Run: headless pygame with SDL's dummy video driver; simulated clock (each Clock.tick advances the game by its frame time, no real sleeping); random seed 0; keys injected as events and as key.get_pressed() state; mouse plan: one left click at the window centre at the start of phase 2, then a move to the lower-right quarter at the start of phase 3.
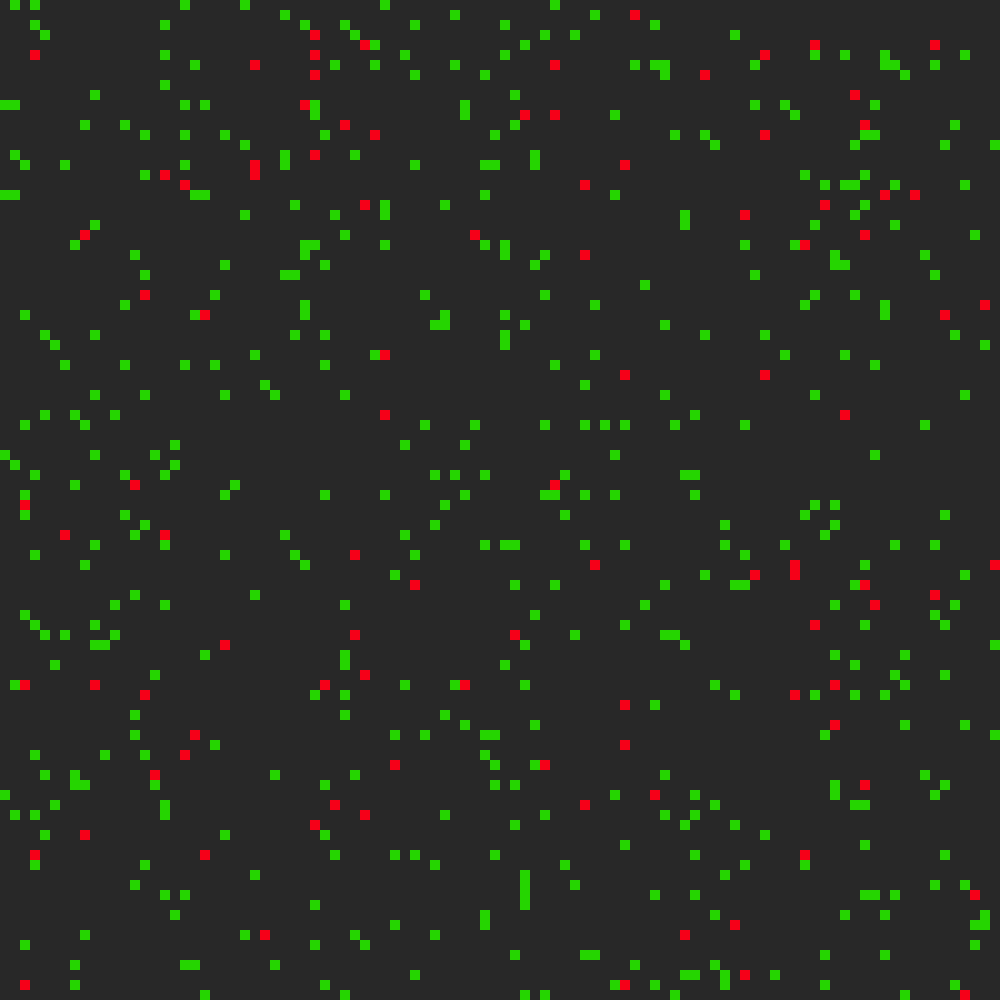
Frame 1 of 4 · flips 1–60 · no input
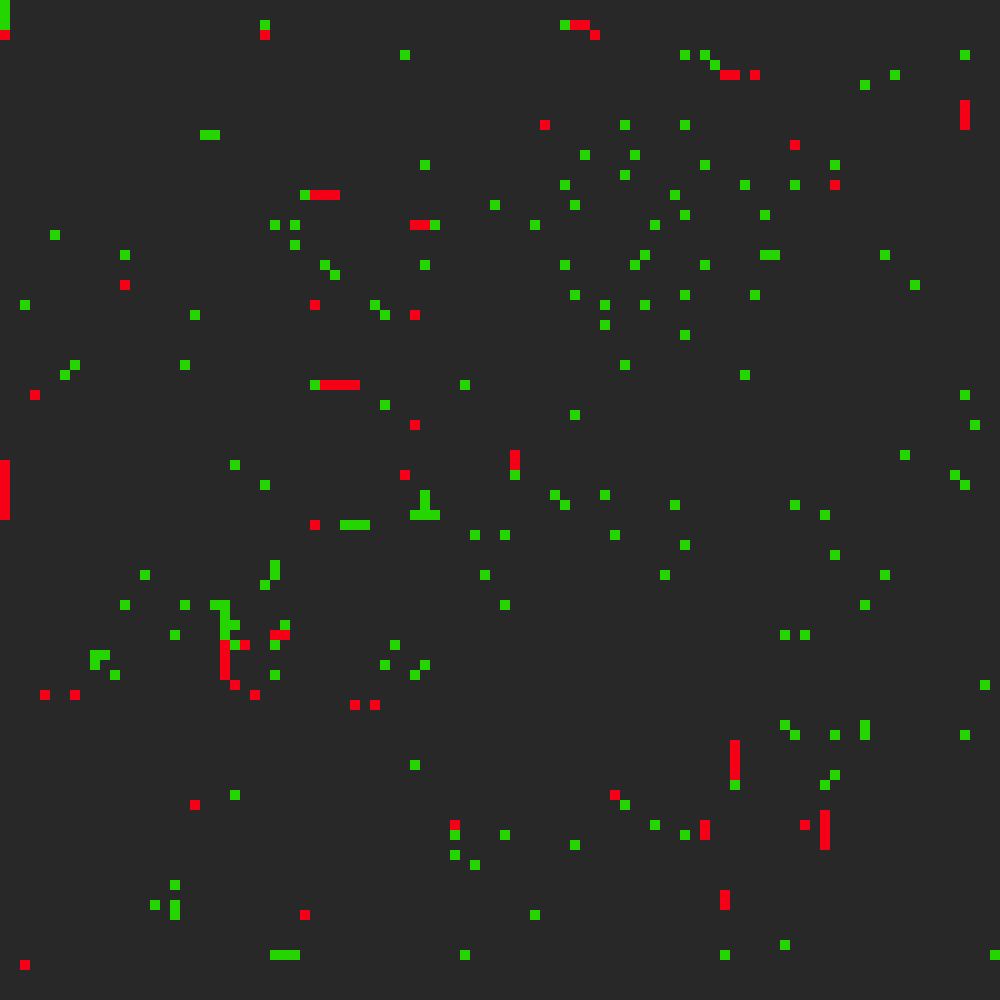
Frame 2 of 4 · flips 61–180 · clicked the window centre · tapped SPACE, RETURN · held RIGHT (→), D
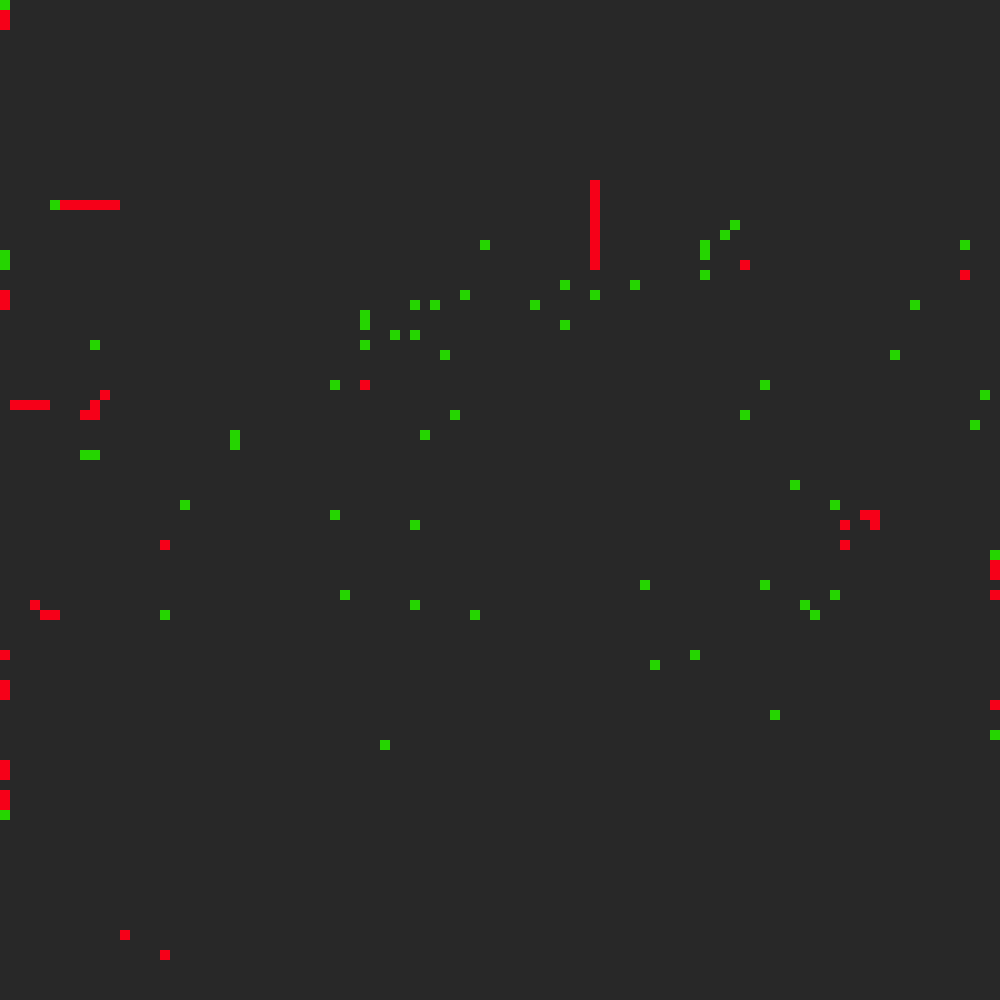
Frame 3 of 4 · flips 181–300 · moved the mouse to the lower-right quarter · held DOWN (↓), S
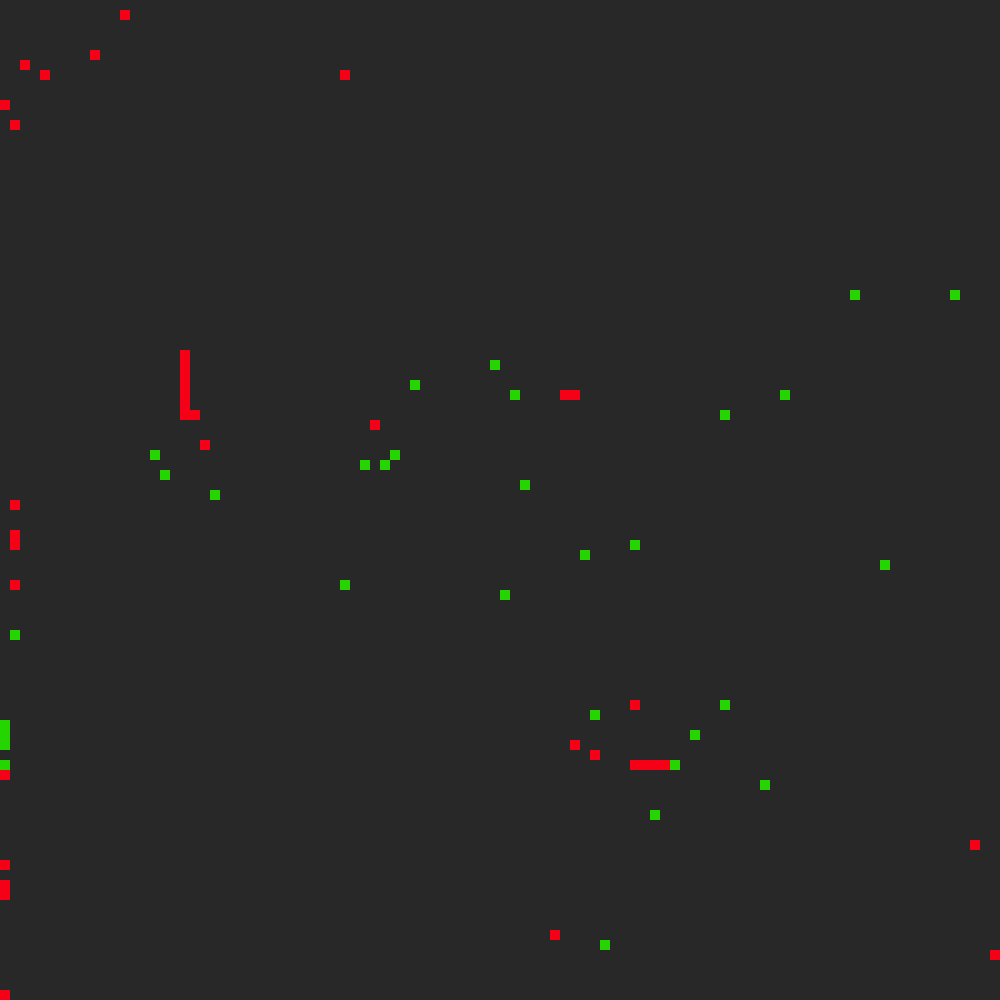
Frame 4 of 4 · flips 301–420 · held LEFT (←), A, UP (↑), W

The pygame program that drew these frames:

import pygame
import random
import sys

W_S = 1000
C_S = 10
COLORS = [(40, 40, 40), (37, 213, 0), (246, 0, 24)]
NUMHUNTERS = 100
NUMVICTIMS = 500
TIMEHUNTERS = 100
TIMEVICTIMS = 100
HUNGRY = 100
RADHUNTER = 20
RADVICTIMS = 5


class Window:
    W_S = W_S
    C_S = C_S

    def __init__(self):
        pygame.init()
        self.surface = pygame.display.set_mode((self.W_S, self.W_S))

    def draw_cells(self, cells):
        for i in range(len(cells)):
            if cells[i].status:
                col = COLORS[cells[i].status]
                pygame.draw.rect(self.surface, col,
                                 (cells[i].x * self.C_S, cells[i].y * self.C_S, self.C_S, self.C_S))

    def check_events(self):
        for i in pygame.event.get():
            if i.type == pygame.QUIT:
                pygame.quit()
                sys.exit()
            elif i.type == pygame.KEYDOWN:
                if i.key == pygame.K_SPACE:
                    return ['Start/Stop']
            # elif i.type == pygame.MOUSEBUTTONDOWN:
            #     pos = pygame.mouse.get_pos()
            #     pos = (pos[0] // self.C_S, pos[1] // self.C_S)
            #     return ['Changing', pos]
        return ['']


class Cell:
    x: int
    y: int
    status: int
    time_of_reproduction: int
    time_of_hungry: int
    location_of_closest_opponent: int
    close_opp: int
    napr: int
    repr: bool
    next_status: int
    next_time_of_reproduction: int
    next_time_of_hungry: int
    next_location_of_closest_opponent: int
    next_close_opp: int
    next_napr: int
    next_repr: bool

    def __init__(self, y, x):
        self.x = x
        self.y = y
        self.status = 0
        self.time_of_reproduction = 0
        self.time_of_hungry = 0
        self.repr = False
        self.napr = 0
        self.next_status = 0
        self.next_time_of_reproduction = 0
        self.next_time_of_hungry = 0
        self.next_repr = False
        self.next_napr = 0


class CellularAutomaton:
    W_S = W_S
    C_S = C_S
    WIDTH = W_S // C_S
    cells: dict
    hunters: list
    victims: list

    def __init__(self):
        self.cells = {j + self.WIDTH * i: Cell(i, j) for i in range(self.WIDTH) for j in range(self.WIDTH)}
        self.victims = []
        self.hunters = []
        self.random_stats()

    def random_stats(self):
        #self.WIDTH, self.WIDTH * (self.WIDTH - 1) - 1
        for i in range(NUMVICTIMS):
            random_id = random.randint(0, self.WIDTH**2 - 1)
            self.cells[random_id].status = 1
            self.victims.append(random_id)
            self.cells[random_id].time_of_reproduction = 0
        for i in range(NUMHUNTERS):
            random_id = random.randint(0, self.WIDTH**2 - 1)
            self.cells[random_id].status = 2
            self.hunters.append(random_id)
            self.cells[random_id].time_of_reproduction = 0
            self.cells[random_id].time_of_hungry = 0

    def update_roles(self):
        self.victims.clear()
        self.hunters.clear()
        for key, item in self.cells.items():
            if item.status == 1:
                self.victims.append(key)
            if item.status == 2:
                self.hunters.append(key)

    def closest_opponent(self):
        for vic in self.victims:
            minr = 1000
            for hun in self.hunters:
                if pow((pow((abs(self.cells[vic].x - self.cells[hun].x)), 2) + pow(
                        (abs(self.cells[vic].y - self.cells[hun].y)), 2)), 0.5) < minr:
                    minr = pow((pow((abs(self.cells[vic].x - self.cells[hun].x)), 2) + pow(
                        (abs(self.cells[vic].y - self.cells[hun].y)), 2)), 0.5)
                    self.cells[vic].close_opp = hun
            self.cells[vic].location_of_closest_opponent = minr
        for hun in self.hunters:
            minr = 1000
            for vic in self.victims:
                if pow((pow((abs(self.cells[vic].x - self.cells[hun].x)), 2) + pow(
                        (abs(self.cells[vic].y - self.cells[hun].y)), 2)), 0.5) < minr:
                    minr = pow((pow((abs(self.cells[vic].x - self.cells[hun].x)), 2) + pow(
                        (abs(self.cells[vic].y - self.cells[hun].y)), 2)), 0.5)
                    self.cells[hun].close_opp = vic
            self.cells[hun].location_of_closest_opponent = minr

    def direction(self):
        masnapr = [1, 1 - self.WIDTH, - self.WIDTH, - self.WIDTH - 1, -1, self.WIDTH - 1, self.WIDTH, self.WIDTH + 1]
        for key, item in self.cells.items():
            if item.status:
                flag = 0
                napr = 0
                if item.status == 2:
                    if item.location_of_closest_opponent <= RADHUNTER:
                        flag = 1
                        if self.cells[item.close_opp].x > item.x:
                            if self.cells[item.close_opp].y > item.y:
                                napr = 7
                            if self.cells[item.close_opp].y < item.y:
                                napr = 1
                            if self.cells[item.close_opp].y == item.y:
                                napr = 0
                        if self.cells[item.close_opp].x == item.x:
                            if self.cells[item.close_opp].y > item.y:
                                napr = 6
                            if self.cells[item.close_opp].y < item.y:
                                napr = 2
                        if self.cells[item.close_opp].x < item.x:
                            if self.cells[item.close_opp].y > item.y:
                                napr = 5
                            if self.cells[item.close_opp].y < item.y:
                                napr = 3
                            if self.cells[item.close_opp].y == item.y:
                                napr = 4
                if item.status == 1:
                    if item.location_of_closest_opponent <= RADVICTIMS:
                        flag = 1
                        if self.cells[item.close_opp].x > item.x:
                            if self.cells[item.close_opp].y > item.y:
                                napr = 3
                            if self.cells[item.close_opp].y < item.y:
                                napr = 5
                            if self.cells[item.close_opp].y == item.y:
                                napr = 4
                        if self.cells[item.close_opp].x == item.x:
                            if self.cells[item.close_opp].y > item.y:
                                napr = 2
                            if self.cells[item.close_opp].y < item.y:
                                napr = 6
                        if self.cells[item.close_opp].x < item.x:
                            if self.cells[item.close_opp].y > item.y:
                                napr = 1
                            if self.cells[item.close_opp].y < item.y:
                                napr = 7
                            if self.cells[item.close_opp].y == item.y:
                                napr = 0
                if flag == 0:
                    if (key + 1) % self.WIDTH == 0:
                        if key // self.WIDTH == 0:
                            napr = random.randint(4, 6)
                        if key // self.WIDTH == self.WIDTH - 1:
                            napr = random.randint(2, 4)
                        else:
                            napr = random.randint(2, 6)
                    if key % self.WIDTH == 0:
                        if key // self.WIDTH == 0:
                            tmr = [0, 6, 7]
                            napr = tmr[random.randint(0, 2)]
                        if key // self.WIDTH == self.WIDTH - 1:
                            napr = random.randint(0, 2)
                        else:
                            tmr = [0, 1, 2, 6, 7]
                            napr = tmr[random.randint(0, 4)]
                    elif key // self.WIDTH == 0:
                        tmr = [0, 4, 5, 6, 7]
                        napr = tmr[random.randint(0, 4)]
                    elif key // self.WIDTH == self.WIDTH - 1:
                        napr = random.randint(0, 4)
                    else:
                        napr = random.randint(0, 7)
                item.napr = masnapr[napr]

    def time_checking(self, time):
        reproduction_massive = [TIMEVICTIMS*100, TIMEHUNTERS*100]
        for key, item in self.cells.items():
            flag = 1
            if item.status:
                if item.status == 2:
                    if time - item.time_of_hungry > HUNGRY*100:
                        item.status = 0
                        flag = 0
                if flag:
                    if time - item.time_of_reproduction >= reproduction_massive[item.status - 1]:
                        item.repr = 1


    def reproduction(self, curr_cell): #без учета партнера
        for i in range(self.cells[curr_cell].x - 1, self.cells[curr_cell].x + 2):
            for j in range(self.cells[curr_cell].y - 1, self.cells[curr_cell].y + 2):
                if (i == self.cells[curr_cell].x) and (j == self.cells[curr_cell].y):
                    pass
                else:
                    if i < 0:
                        i = self.WIDTH - 1
                    elif i > self.WIDTH:
                        i = 0
                    if j < 0:
                        j = self.WIDTH - 1
                    elif j > self.WIDTH:
                        j = 0
                    try:
                        if self.cells[j + self.WIDTH * i].status == 0 and self.cells[j + self.WIDTH * i].next_status == 0:
                            self.cells[j + self.WIDTH * i].next_status = self.cells[curr_cell].next_status
                            self.cells[j + self.WIDTH * i].status = self.cells[curr_cell].next_status
                            self.cells[j + self.WIDTH * i].next_time_of_hungry = pygame.time.get_ticks()
                            self.cells[j + self.WIDTH * i].time_of_hungry = pygame.time.get_ticks()
                            self.cells[j + self.WIDTH * i].next_time_of_reproduction = pygame.time.get_ticks()
                            self.cells[j + self.WIDTH * i].time_of_reproduction = pygame.time.get_ticks()
                            self.cells[j + self.WIDTH * i].next_repr = 0
                            self.cells[j + self.WIDTH * i].repr = 0
                            self.cells[curr_cell].next_repr = 0
                            self.cells[curr_cell].repr = 0
                            return
                    except:
                        pass




    def movement(self):
        for key, item in self.cells.items():
            try:
                if item.status == 1:
                    if self.cells[key + item.napr].next_status == 0:
                        self.cells[key + item.napr].next_status = 1
                        self.cells[key + item.napr].next_time_of_reproduction = item.time_of_reproduction
                        self.cells[key + item.napr].next_time_of_hungry = item.time_of_hungry
                        self.cells[key + item.napr].next_repr = item.repr
                    elif self.cells[key + item.napr].next_status == 1:
                        item.next_status = 1
                        item.next_time_of_reproduction = item.time_of_reproduction
                        item.next_repr = item.repr
                    elif self.cells[key + item.napr].next_status == 2:
                        item.next_status = 1
                        item.next_time_of_reproduction = item.time_of_reproduction
                        item.next_repr = item.repr

                if item.status == 2:
                    if self.cells[key + item.napr].next_status == 0:
                        self.cells[key + item.napr].next_status = 2
                        self.cells[key + item.napr].next_time_of_reproduction = item.time_of_reproduction
                        self.cells[key + item.napr].next_time_of_hungry = item.time_of_hungry
                        self.cells[key + item.napr].next_repr = item.repr
                    elif self.cells[key + item.napr].next_status == 1:
                        self.cells[key + item.napr].next_status = 2
                        self.cells[key + item.napr].status = 0
                        self.cells[key + item.napr].next_time_of_reproduction = item.time_of_reproduction
                        self.cells[key + item.napr].next_time_of_hungry = pygame.time.get_ticks()
                        self.cells[key + item.napr].next_repr = item.repr
                    elif self.cells[key + item.napr].next_status == 2:
                        item.next_status = 2
                        item.next_time_of_reproduction = item.time_of_reproduction
                        item.next_time_of_hungry = item.time_of_hungry
                        item.next_repr = item.repr
            except:
                pass
        for key, item in self.cells.items():
            item.status = item.next_status
            item.time_of_reproduction = item.next_time_of_reproduction
            item.time_of_hungry = item.next_time_of_hungry
            # if item.next_repr:
            #     self.reproduction(key)
            item.next_status = 0



def main():
    PLAY = 0
    Game = Window()
    Automaton = CellularAutomaton()
    while True:
        if PLAY:
            time = pygame.time.get_ticks()
            Automaton.closest_opponent()
            Automaton.direction()
            Automaton.time_checking(time)
            Automaton.movement()
            Automaton.update_roles()
        pygame.display.update()
        Game.surface.fill((40, 40, 40))
        Game.draw_cells(Automaton.cells)
        result = Game.check_events()
        if result[0] == 'Start/Stop':
            PLAY = not PLAY
            # elif result[0] == 'Changing':
            #     Automaton.cells[result[1][1] + result[1][0] * Automaton.WIDTH].status = (Automaton.cells[
            #                                                                                  result[1][1] + result[1][
            #                                                                                      0] * Automaton.WIDTH].status + 1) % 3
            Automaton.closest_opponent()
        pygame.time.wait(0)


if __name__ == "__main__":
    main()
